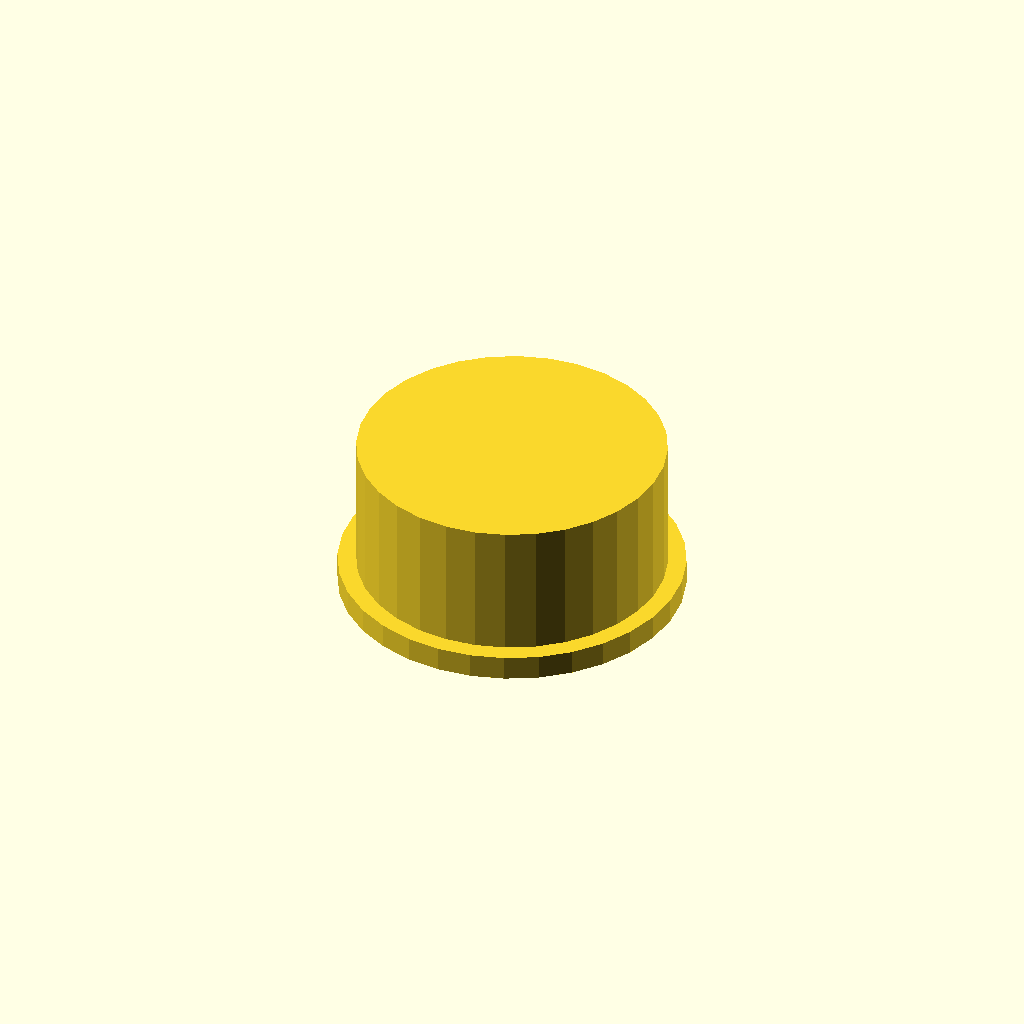
Cell 1 — every parameter at its default value.
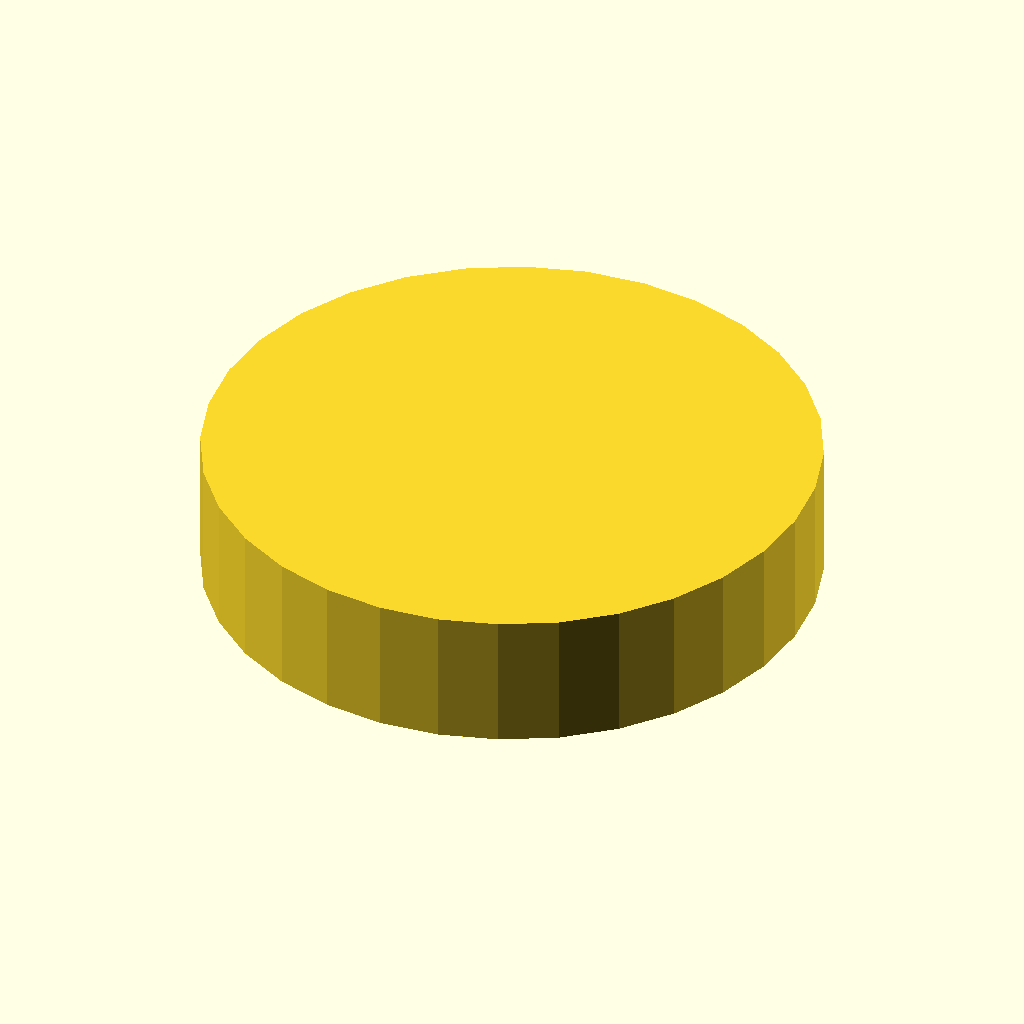
Cell 2: the same model with outer_d = 100.
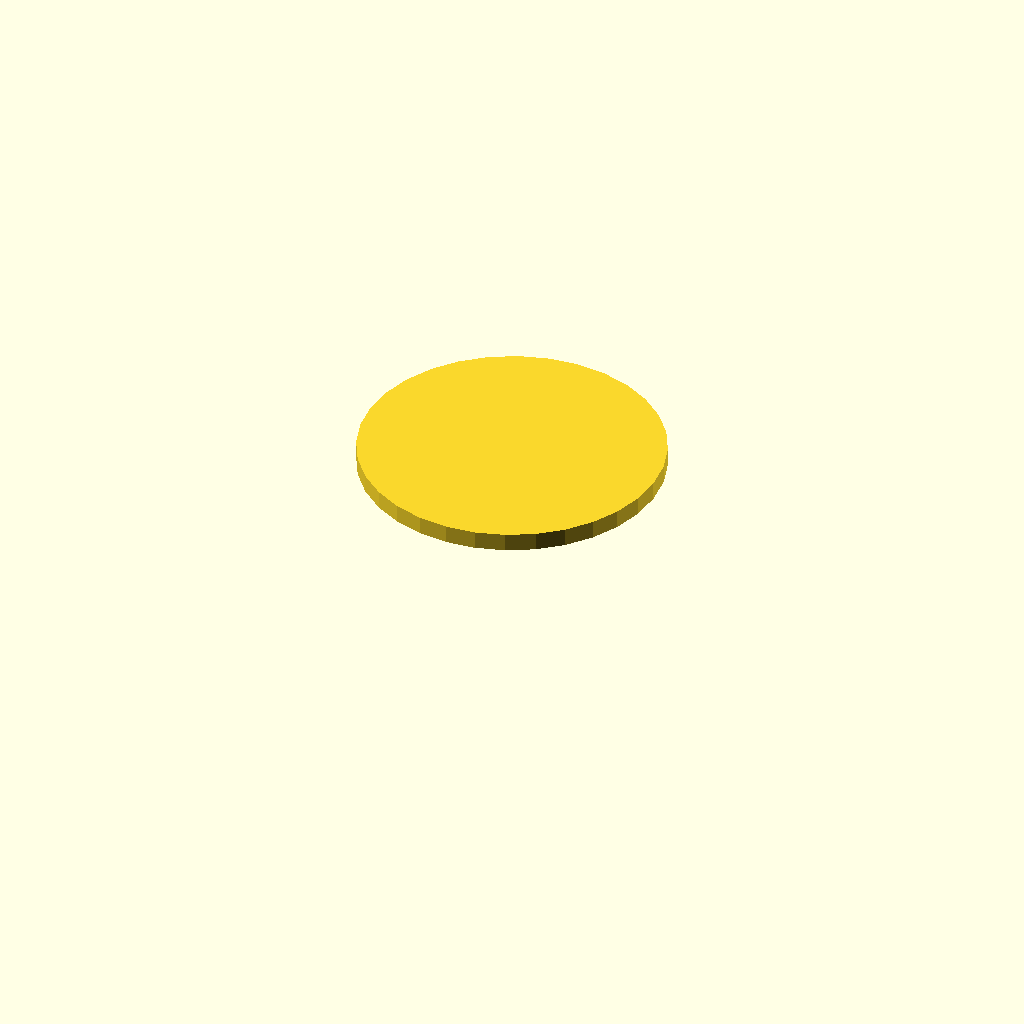
Cell 3: the same model with bore_d = 88.
One fixed orthographic camera (rotation 55°, 0°, 25°; colour scheme Cornfield) for every cell.
The OpenSCAD source (optional_data/data/gen3/threadcaps/part_0010.scad):
$fn = 32;

// ----------------------------------------------------------------------
// Threaded cap: 50 mm body, 22 mm tall, 44 mm threaded bore
// ----------------------------------------------------------------------

// --- parameters (mm) ---
outer_d = 50;             // cap outside diameter
body_h = 22;              // cap height
top_t = 3;                // closed top thickness
bore_d = 44;              // bore core diameter
pitch = 2.5;              // thread pitch
thread_d = 1.5;           // thread depth
thread_z = 3;             // thread start above the rim
thread_h = 13;            // threaded height
flange_d = 56;            // flange diameter
flange_t = 4;             // flange thickness

difference() {
  union() {
    cylinder(h = 4, d = flange_d);
    translate([0, 0, 3.5]) cylinder(h = 22.5, d = outer_d);
  }
  /* threaded bore, closed at the top */
  translate([0, 0, -2.5]) cylinder(h = 25.5, d = bore_d);
  translate([0, 0, 3]) rotate_extrude() polygon([[21, 0], [21, 13], [21.5, 13], [23.5, 11.75], [21.5, 10.5], [23.5, 9.25], [21.5, 8], [23.5, 6.75], [21.5, 5.5], [23.5, 4.25], [21.5, 0], [21, 0]]);
}
Parameter table extracted from the source (name, type, default, range or options):
outer_d: number, default 50
body_h: number, default 22
top_t: number, default 3
bore_d: number, default 44
pitch: number, default 2.5
thread_d: number, default 1.5
thread_z: number, default 3
thread_h: number, default 13
flange_d: number, default 56
flange_t: number, default 4
